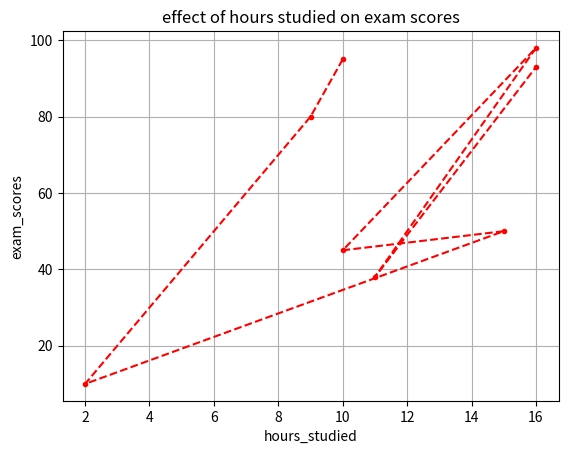

This figure's Python source:
import matplotlib.pyplot as plt
hours_studied = [10,9,2,15,10,16,11,16]
exam_scores = [95,80,10,50,45,98,38,93]
plt.plot(hours_studied,exam_scores,marker = '.',color = 'red',linestyle = '--')
plt.xlabel('hours_studied')
plt.ylabel('exam_scores')
plt.title('effect of hours studied on exam scores')
plt.grid(True)
plt.show()